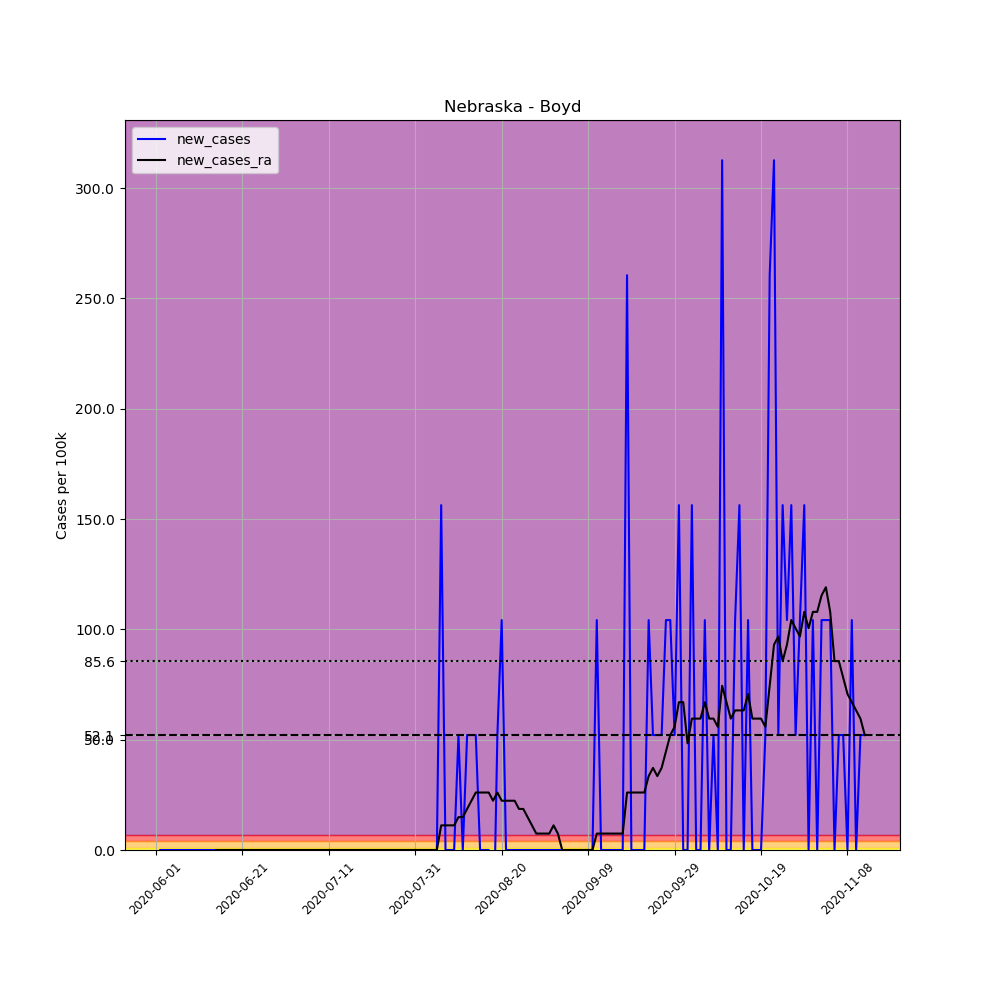

Data behind this chart, as committed beside it:
, date, county, state, fips, cases, deaths, COUNTY, STNAME, CTYNAME, POPESTIMATE2019, per_100k, new_cases, new_cases_ra
681005, 2020-06-01, Boyd, Nebraska, 31015, 1, 0, 15, Nebraska, Boyd, 1919, 52.11, , 
681006, 2020-06-02, Boyd, Nebraska, 31015, 1, 0, 15, Nebraska, Boyd, 1919, 52.11, 0.0, 
681007, 2020-06-03, Boyd, Nebraska, 31015, 1, 0, 15, Nebraska, Boyd, 1919, 52.11, 0.0, 
681008, 2020-06-04, Boyd, Nebraska, 31015, 1, 0, 15, Nebraska, Boyd, 1919, 52.11, 0.0, 
681009, 2020-06-05, Boyd, Nebraska, 31015, 1, 0, 15, Nebraska, Boyd, 1919, 52.11, 0.0, 
681010, 2020-06-06, Boyd, Nebraska, 31015, 1, 0, 15, Nebraska, Boyd, 1919, 52.11, 0.0, 
681011, 2020-06-07, Boyd, Nebraska, 31015, 1, 0, 15, Nebraska, Boyd, 1919, 52.11, 0.0, 
681012, 2020-06-08, Boyd, Nebraska, 31015, 1, 0, 15, Nebraska, Boyd, 1919, 52.11, 0.0, 
681013, 2020-06-09, Boyd, Nebraska, 31015, 1, 0, 15, Nebraska, Boyd, 1919, 52.11, 0.0, 
681014, 2020-06-10, Boyd, Nebraska, 31015, 1, 0, 15, Nebraska, Boyd, 1919, 52.11, 0.0, 
681015, 2020-06-11, Boyd, Nebraska, 31015, 1, 0, 15, Nebraska, Boyd, 1919, 52.11, 0.0, 
681016, 2020-06-12, Boyd, Nebraska, 31015, 1, 0, 15, Nebraska, Boyd, 1919, 52.11, 0.0, 
681017, 2020-06-13, Boyd, Nebraska, 31015, 1, 0, 15, Nebraska, Boyd, 1919, 52.11, 0.0, 
681018, 2020-06-14, Boyd, Nebraska, 31015, 1, 0, 15, Nebraska, Boyd, 1919, 52.11, 0.0, 
681019, 2020-06-15, Boyd, Nebraska, 31015, 1, 0, 15, Nebraska, Boyd, 1919, 52.11, 0.0, 0.0
681020, 2020-06-16, Boyd, Nebraska, 31015, 1, 0, 15, Nebraska, Boyd, 1919, 52.11, 0.0, 0.0
681021, 2020-06-17, Boyd, Nebraska, 31015, 1, 0, 15, Nebraska, Boyd, 1919, 52.11, 0.0, 0.0
681022, 2020-06-18, Boyd, Nebraska, 31015, 1, 0, 15, Nebraska, Boyd, 1919, 52.11, 0.0, 0.0
681023, 2020-06-19, Boyd, Nebraska, 31015, 1, 0, 15, Nebraska, Boyd, 1919, 52.11, 0.0, 0.0
681024, 2020-06-20, Boyd, Nebraska, 31015, 1, 0, 15, Nebraska, Boyd, 1919, 52.11, 0.0, 0.0
681025, 2020-06-21, Boyd, Nebraska, 31015, 1, 0, 15, Nebraska, Boyd, 1919, 52.11, 0.0, 0.0
681026, 2020-06-22, Boyd, Nebraska, 31015, 1, 0, 15, Nebraska, Boyd, 1919, 52.11, 0.0, 0.0
681027, 2020-06-23, Boyd, Nebraska, 31015, 1, 0, 15, Nebraska, Boyd, 1919, 52.11, 0.0, 0.0
681028, 2020-06-24, Boyd, Nebraska, 31015, 1, 0, 15, Nebraska, Boyd, 1919, 52.11, 0.0, 0.0
681029, 2020-06-25, Boyd, Nebraska, 31015, 1, 0, 15, Nebraska, Boyd, 1919, 52.11, 0.0, 0.0
681030, 2020-06-26, Boyd, Nebraska, 31015, 1, 0, 15, Nebraska, Boyd, 1919, 52.11, 0.0, 0.0
681031, 2020-06-27, Boyd, Nebraska, 31015, 1, 0, 15, Nebraska, Boyd, 1919, 52.11, 0.0, 0.0
681032, 2020-06-28, Boyd, Nebraska, 31015, 1, 0, 15, Nebraska, Boyd, 1919, 52.11, 0.0, 0.0
681033, 2020-06-29, Boyd, Nebraska, 31015, 1, 0, 15, Nebraska, Boyd, 1919, 52.11, 0.0, 0.0
681034, 2020-06-30, Boyd, Nebraska, 31015, 1, 0, 15, Nebraska, Boyd, 1919, 52.11, 0.0, 0.0
681035, 2020-07-01, Boyd, Nebraska, 31015, 1, 0, 15, Nebraska, Boyd, 1919, 52.11, 0.0, 0.0
681036, 2020-07-02, Boyd, Nebraska, 31015, 1, 0, 15, Nebraska, Boyd, 1919, 52.11, 0.0, 0.0
681037, 2020-07-03, Boyd, Nebraska, 31015, 1, 0, 15, Nebraska, Boyd, 1919, 52.11, 0.0, 0.0
681038, 2020-07-04, Boyd, Nebraska, 31015, 1, 0, 15, Nebraska, Boyd, 1919, 52.11, 0.0, 0.0
681039, 2020-07-05, Boyd, Nebraska, 31015, 1, 0, 15, Nebraska, Boyd, 1919, 52.11, 0.0, 0.0
681040, 2020-07-06, Boyd, Nebraska, 31015, 1, 0, 15, Nebraska, Boyd, 1919, 52.11, 0.0, 0.0
681041, 2020-07-07, Boyd, Nebraska, 31015, 1, 0, 15, Nebraska, Boyd, 1919, 52.11, 0.0, 0.0
681042, 2020-07-08, Boyd, Nebraska, 31015, 1, 0, 15, Nebraska, Boyd, 1919, 52.11, 0.0, 0.0
681043, 2020-07-09, Boyd, Nebraska, 31015, 1, 0, 15, Nebraska, Boyd, 1919, 52.11, 0.0, 0.0
681044, 2020-07-10, Boyd, Nebraska, 31015, 1, 0, 15, Nebraska, Boyd, 1919, 52.11, 0.0, 0.0
681045, 2020-07-11, Boyd, Nebraska, 31015, 1, 0, 15, Nebraska, Boyd, 1919, 52.11, 0.0, 0.0
681046, 2020-07-12, Boyd, Nebraska, 31015, 1, 0, 15, Nebraska, Boyd, 1919, 52.11, 0.0, 0.0
681047, 2020-07-13, Boyd, Nebraska, 31015, 1, 0, 15, Nebraska, Boyd, 1919, 52.11, 0.0, 0.0
681048, 2020-07-14, Boyd, Nebraska, 31015, 1, 0, 15, Nebraska, Boyd, 1919, 52.11, 0.0, 0.0
681049, 2020-07-15, Boyd, Nebraska, 31015, 1, 0, 15, Nebraska, Boyd, 1919, 52.11, 0.0, 0.0
681050, 2020-07-16, Boyd, Nebraska, 31015, 1, 0, 15, Nebraska, Boyd, 1919, 52.11, 0.0, 0.0
681051, 2020-07-17, Boyd, Nebraska, 31015, 1, 0, 15, Nebraska, Boyd, 1919, 52.11, 0.0, 0.0
681052, 2020-07-18, Boyd, Nebraska, 31015, 1, 0, 15, Nebraska, Boyd, 1919, 52.11, 0.0, 0.0
681053, 2020-07-19, Boyd, Nebraska, 31015, 1, 0, 15, Nebraska, Boyd, 1919, 52.11, 0.0, 0.0
681054, 2020-07-20, Boyd, Nebraska, 31015, 1, 0, 15, Nebraska, Boyd, 1919, 52.11, 0.0, 0.0
681055, 2020-07-21, Boyd, Nebraska, 31015, 1, 0, 15, Nebraska, Boyd, 1919, 52.11, 0.0, 0.0
681056, 2020-07-22, Boyd, Nebraska, 31015, 1, 0, 15, Nebraska, Boyd, 1919, 52.11, 0.0, 0.0
681057, 2020-07-23, Boyd, Nebraska, 31015, 1, 0, 15, Nebraska, Boyd, 1919, 52.11, 0.0, 0.0
681058, 2020-07-24, Boyd, Nebraska, 31015, 1, 0, 15, Nebraska, Boyd, 1919, 52.11, 0.0, 0.0
681059, 2020-07-25, Boyd, Nebraska, 31015, 1, 0, 15, Nebraska, Boyd, 1919, 52.11, 0.0, 0.0
681060, 2020-07-26, Boyd, Nebraska, 31015, 1, 0, 15, Nebraska, Boyd, 1919, 52.11, 0.0, 0.0
681061, 2020-07-27, Boyd, Nebraska, 31015, 1, 0, 15, Nebraska, Boyd, 1919, 52.11, 0.0, 0.0
681062, 2020-07-28, Boyd, Nebraska, 31015, 1, 0, 15, Nebraska, Boyd, 1919, 52.11, 0.0, 0.0
681063, 2020-07-29, Boyd, Nebraska, 31015, 1, 0, 15, Nebraska, Boyd, 1919, 52.11, 0.0, 0.0
681064, 2020-07-30, Boyd, Nebraska, 31015, 1, 0, 15, Nebraska, Boyd, 1919, 52.11, 0.0, 0.0
... 105 more rows
